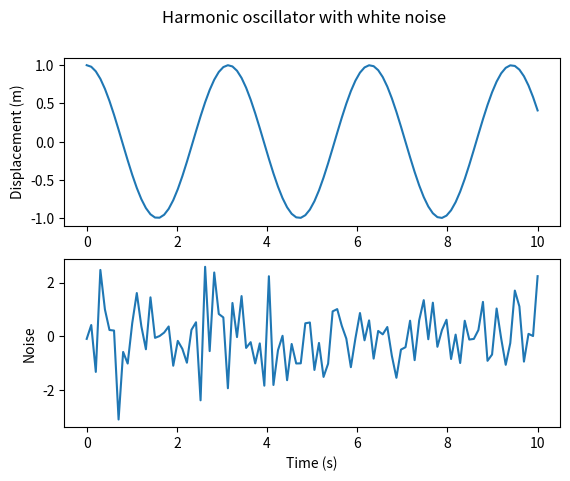

This chart was generated by the following Python code:
import numpy as np
import matplotlib.pyplot as plt

omega, x0, v0, t = 2, 1, 0, np.linspace(0, 10, 100)
x = x0 * np.cos(omega * t) + v0 / omega * np.sin(omega * t)
y = np.random.normal(0, 1, len(t))
z = x + y

fig, axs = plt.subplots(2)
fig.suptitle('Harmonic oscillator with white noise')
axs[0].plot(t, x)
axs[0].set(ylabel='Displacement (m)')
axs[1].plot(t, y)
axs[1].set(xlabel='Time (s)', ylabel='Noise')
plt.show()